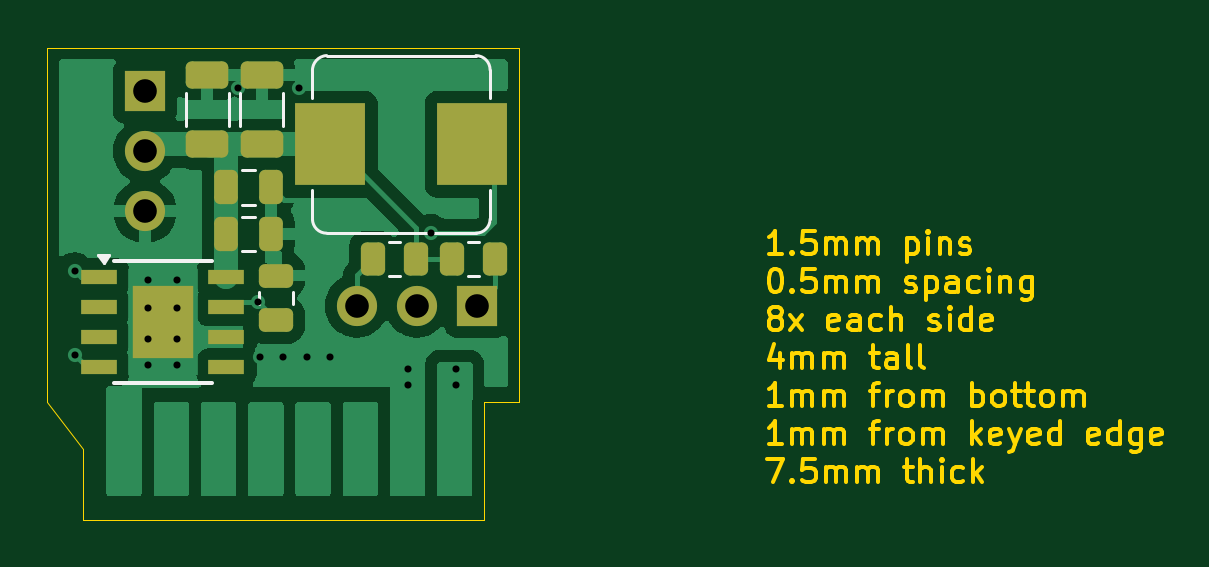
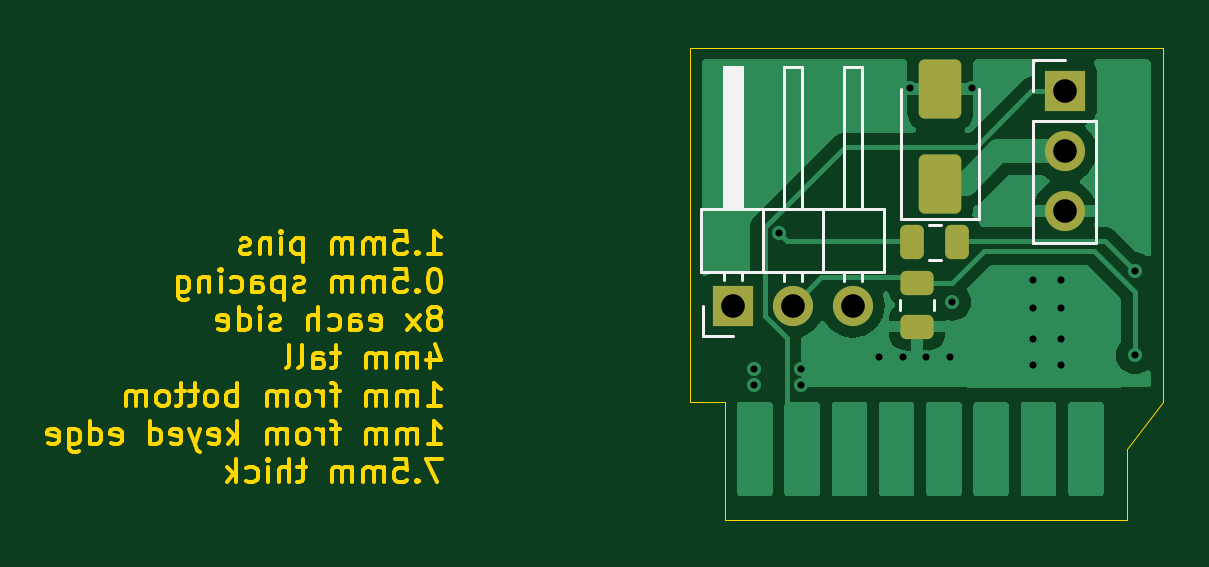
Circuit board: 13 layer files. Board 47.2 x 20.0 mm.
- bottom_copper: ez-servo-CuBottom.gbr (20395 bytes)
- inner_copper: ez-servo-CuIn1.gbr (22678 bytes)
- inner_copper: ez-servo-CuIn2.gbr (24203 bytes)
- top_copper: ez-servo-CuTop.gbr (29590 bytes)
- outline: ez-servo-EdgeCuts.gbr (39245 bytes)
- bottom_mask: ez-servo-MaskBottom.gbr (1784 bytes)
- top_mask: ez-servo-MaskTop.gbr (2671 bytes)
- drill: ez-servo-NPTH.drl (269 bytes)
- drill: ez-servo-PTH.drl (873 bytes)
- paste: ez-servo-PasteBottom.gbr (1525 bytes)
- paste: ez-servo-PasteTop.gbr (2412 bytes)
- bottom_silk: ez-servo-SilkBottom.gbr (3895 bytes)
- top_silk: ez-servo-SilkTop.gbr (4400 bytes)

=== bottom_copper: ez-servo-CuBottom.gbr (20395 bytes, source omitted) ===
=== inner_copper: ez-servo-CuIn1.gbr (22678 bytes, source omitted) ===
=== inner_copper: ez-servo-CuIn2.gbr (24203 bytes, source omitted) ===
=== top_copper: ez-servo-CuTop.gbr (29590 bytes, source omitted) ===
=== outline: ez-servo-EdgeCuts.gbr (39245 bytes, source omitted) ===
=== bottom_mask: ez-servo-MaskBottom.gbr (1784 bytes, source withheld) ===
=== top_mask: ez-servo-MaskTop.gbr (2671 bytes, source withheld) ===
=== drill: ez-servo-NPTH.drl ===
M48
; DRILL file {KiCad 8.0.2-1} date 2024-05-31T20:19:27-0400
; FORMAT={-:-/ absolute / inch / decimal}
; #@! TF.CreationDate,2024-05-31T20:19:27-04:00
; #@! TF.GenerationSoftware,Kicad,Pcbnew,8.0.2-1
; #@! TF.FileFunction,NonPlated,1,4,NPTH
FMAT,2
INCH
%
G90
G05
M30

=== drill: ez-servo-PTH.drl ===
M48
; DRILL file {KiCad 8.0.2-1} date 2024-05-31T20:19:27-0400
; FORMAT={-:-/ absolute / inch / decimal}
; #@! TF.CreationDate,2024-05-31T20:19:27-04:00
; #@! TF.GenerationSoftware,Kicad,Pcbnew,8.0.2-1
; #@! TF.FileFunction,Plated,1,4,PTH
FMAT,2
INCH
; #@! TA.AperFunction,Plated,PTH,ViaDrill
T1C0.0118
; #@! TA.AperFunction,Plated,PTH,ComponentDrill
T2C0.0118
; #@! TA.AperFunction,Plated,PTH,ComponentDrill
T3C0.0394
%
G90
G05
T1
X1.0303Y-1.3571
X1.0303Y-1.4972
X1.302Y-1.0512
X1.3352Y-1.4081
X1.3386Y-1.5
X1.378Y-1.5
X1.4047Y-1.052
X1.4173Y-1.5
X1.4567Y-1.5
X1.5866Y-1.5197
X1.5866Y-1.5472
X1.6241Y-1.2933
X1.6654Y-1.5197
X1.6654Y-1.5472
T2
X1.1535Y-1.3713
X1.1535Y-1.4185
X1.1535Y-1.4697
X1.1535Y-1.513
X1.2008Y-1.3713
X1.2008Y-1.4185
X1.2008Y-1.4697
X1.2008Y-1.513
T3
X1.1476Y-1.0571
X1.1476Y-1.1571
X1.1476Y-1.2571
X1.5008Y-1.4146
X1.6008Y-1.4146
X1.7008Y-1.4146
M30

=== paste: ez-servo-PasteBottom.gbr (1525 bytes, source withheld) ===
=== paste: ez-servo-PasteTop.gbr (2412 bytes, source withheld) ===
=== bottom_silk: ez-servo-SilkBottom.gbr ===
%TF.GenerationSoftware,KiCad,Pcbnew,8.0.2-1*%
%TF.CreationDate,2024-05-31T20:19:27-04:00*%
%TF.ProjectId,ez-servo,657a2d73-6572-4766-9f2e-6b696361645f,rev?*%
%TF.SameCoordinates,Original*%
%TF.FileFunction,Legend,Bot*%
%TF.FilePolarity,Positive*%
%FSLAX46Y46*%
G04 Gerber Fmt 4.6, Leading zero omitted, Abs format (unit mm)*
G04 Created by KiCad (PCBNEW 8.0.2-1) date 2024-05-31 20:19:27*
%MOMM*%
%LPD*%
G01*
G04 APERTURE LIST*
G04 Aperture macros list*
%AMRoundRect*
0 Rectangle with rounded corners*
0 $1 Rounding radius*
0 $2 $3 $4 $5 $6 $7 $8 $9 X,Y pos of 4 corners*
0 Add a 4 corners polygon primitive as box body*
4,1,4,$2,$3,$4,$5,$6,$7,$8,$9,$2,$3,0*
0 Add four circle primitives for the rounded corners*
1,1,$1+$1,$2,$3*
1,1,$1+$1,$4,$5*
1,1,$1+$1,$6,$7*
1,1,$1+$1,$8,$9*
0 Add four rect primitives between the rounded corners*
20,1,$1+$1,$2,$3,$4,$5,0*
20,1,$1+$1,$4,$5,$6,$7,0*
20,1,$1+$1,$6,$7,$8,$9,0*
20,1,$1+$1,$8,$9,$2,$3,0*%
G04 Aperture macros list end*
%ADD10C,0.120000*%
%ADD11RoundRect,0.250000X-0.250000X-0.475000X0.250000X-0.475000X0.250000X0.475000X-0.250000X0.475000X0*%
%ADD12RoundRect,0.250000X-0.450000X0.262500X-0.450000X-0.262500X0.450000X-0.262500X0.450000X0.262500X0*%
%ADD13RoundRect,0.250000X0.650000X-1.000000X0.650000X1.000000X-0.650000X1.000000X-0.650000X-1.000000X0*%
%ADD14R,1.700000X1.700000*%
%ADD15O,1.700000X1.700000*%
G04 APERTURE END LIST*
D10*
%TO.C,C2*%
X34911252Y-32505000D02*
X34388748Y-32505000D01*
X34911252Y-33975000D02*
X34388748Y-33975000D01*
%TO.C,R2*%
X34665000Y-36127064D02*
X34665000Y-35672936D01*
X36135000Y-36127064D02*
X36135000Y-35672936D01*
%TO.C,D1*%
X32760000Y-26760000D02*
X32760000Y-32270000D01*
X32760000Y-32270000D02*
X36060000Y-32270000D01*
X36060000Y-26760000D02*
X36060000Y-32270000D01*
%TO.C,J2*%
X27820000Y-28120000D02*
X30480000Y-28120000D01*
X27820000Y-33260000D02*
X27820000Y-28120000D01*
X27820000Y-33260000D02*
X30480000Y-33260000D01*
X29150000Y-25520000D02*
X30480000Y-25520000D01*
X30480000Y-25520000D02*
X30480000Y-26850000D01*
X30480000Y-33260000D02*
X30480000Y-28120000D01*
%TO.C,J3*%
X36790000Y-31830000D02*
X36790000Y-34490000D01*
X36790000Y-34490000D02*
X44530000Y-34490000D01*
X37740000Y-25830000D02*
X38500000Y-25830000D01*
X37740000Y-31830000D02*
X37740000Y-25830000D01*
X37740000Y-34490000D02*
X37740000Y-34887071D01*
X38500000Y-25830000D02*
X38500000Y-31830000D01*
X38500000Y-34490000D02*
X38500000Y-34887071D01*
X39390000Y-31830000D02*
X39390000Y-34490000D01*
X40280000Y-25830000D02*
X41040000Y-25830000D01*
X40280000Y-31830000D02*
X40280000Y-25830000D01*
X40280000Y-34490000D02*
X40280000Y-34887071D01*
X41040000Y-25830000D02*
X41040000Y-31830000D01*
X41040000Y-34490000D02*
X41040000Y-34887071D01*
X41930000Y-31830000D02*
X41930000Y-34490000D01*
X42820000Y-25830000D02*
X43580000Y-25830000D01*
X42820000Y-31830000D02*
X42820000Y-25830000D01*
X42820000Y-34490000D02*
X42820000Y-34820000D01*
X42920000Y-25830000D02*
X42920000Y-31830000D01*
X43040000Y-25830000D02*
X43040000Y-31830000D01*
X43160000Y-25830000D02*
X43160000Y-31830000D01*
X43280000Y-25830000D02*
X43280000Y-31830000D01*
X43400000Y-25830000D02*
X43400000Y-31830000D01*
X43520000Y-25830000D02*
X43520000Y-31830000D01*
X43580000Y-25830000D02*
X43580000Y-31830000D01*
X43580000Y-34490000D02*
X43580000Y-34820000D01*
X44470000Y-35930000D02*
X44470000Y-37200000D01*
X44470000Y-37200000D02*
X43200000Y-37200000D01*
X44530000Y-31830000D02*
X36790000Y-31830000D01*
X44530000Y-34490000D02*
X44530000Y-31830000D01*
%TD*%
%LPC*%
D11*
%TO.C,C2*%
X33700000Y-33240000D03*
X35600000Y-33240000D03*
%TD*%
D12*
%TO.C,R2*%
X35400000Y-34987500D03*
X35400000Y-36812500D03*
%TD*%
D13*
%TO.C,D1*%
X34410000Y-30760000D03*
X34410000Y-26760000D03*
%TD*%
D14*
%TO.C,J2*%
X29150000Y-26850000D03*
D15*
X29150000Y-29390000D03*
X29150000Y-31930000D03*
%TD*%
D14*
%TO.C,J3*%
X43200000Y-35930000D03*
D15*
X40660000Y-35930000D03*
X38120000Y-35930000D03*
%TD*%
%LPD*%
M02*

=== top_silk: ez-servo-SilkTop.gbr ===
%TF.GenerationSoftware,KiCad,Pcbnew,8.0.2-1*%
%TF.CreationDate,2024-05-31T20:19:27-04:00*%
%TF.ProjectId,ez-servo,657a2d73-6572-4766-9f2e-6b696361645f,rev?*%
%TF.SameCoordinates,Original*%
%TF.FileFunction,Legend,Top*%
%TF.FilePolarity,Positive*%
%FSLAX46Y46*%
G04 Gerber Fmt 4.6, Leading zero omitted, Abs format (unit mm)*
G04 Created by KiCad (PCBNEW 8.0.2-1) date 2024-05-31 20:19:27*
%MOMM*%
%LPD*%
G01*
G04 APERTURE LIST*
G04 Aperture macros list*
%AMRoundRect*
0 Rectangle with rounded corners*
0 $1 Rounding radius*
0 $2 $3 $4 $5 $6 $7 $8 $9 X,Y pos of 4 corners*
0 Add a 4 corners polygon primitive as box body*
4,1,4,$2,$3,$4,$5,$6,$7,$8,$9,$2,$3,0*
0 Add four circle primitives for the rounded corners*
1,1,$1+$1,$2,$3*
1,1,$1+$1,$4,$5*
1,1,$1+$1,$6,$7*
1,1,$1+$1,$8,$9*
0 Add four rect primitives between the rounded corners*
20,1,$1+$1,$2,$3,$4,$5,0*
20,1,$1+$1,$4,$5,$6,$7,0*
20,1,$1+$1,$6,$7,$8,$9,0*
20,1,$1+$1,$8,$9,$2,$3,0*%
G04 Aperture macros list end*
%ADD10C,0.120000*%
%ADD11C,0.150000*%
%ADD12RoundRect,0.250000X0.262500X0.450000X-0.262500X0.450000X-0.262500X-0.450000X0.262500X-0.450000X0*%
%ADD13RoundRect,0.250000X-0.262500X-0.450000X0.262500X-0.450000X0.262500X0.450000X-0.262500X0.450000X0*%
%ADD14R,3.000000X3.500000*%
%ADD15RoundRect,0.250000X0.475000X-0.250000X0.475000X0.250000X-0.475000X0.250000X-0.475000X-0.250000X0*%
%ADD16RoundRect,0.250000X0.650000X-0.325000X0.650000X0.325000X-0.650000X0.325000X-0.650000X-0.325000X0*%
%ADD17RoundRect,0.250000X-0.250000X-0.475000X0.250000X-0.475000X0.250000X0.475000X-0.250000X0.475000X0*%
%ADD18R,1.550000X0.600000*%
%ADD19R,2.600000X3.100000*%
%ADD20R,1.700000X1.700000*%
%ADD21O,1.700000X1.700000*%
G04 APERTURE END LIST*
D10*
%TO.C,R3*%
X39927064Y-33215000D02*
X39472936Y-33215000D01*
X39927064Y-34685000D02*
X39472936Y-34685000D01*
%TO.C,R1*%
X42842936Y-33215000D02*
X43297064Y-33215000D01*
X42842936Y-34685000D02*
X43297064Y-34685000D01*
%TO.C,L1*%
X36240000Y-27150000D02*
X36240000Y-26000000D01*
X36240000Y-32260000D02*
X36240000Y-31050000D01*
X36840000Y-25340000D02*
X43160000Y-25340000D01*
X43160000Y-32860000D02*
X36840000Y-32860000D01*
X43760000Y-25950000D02*
X43760000Y-27150000D01*
X43760000Y-31050000D02*
X43760000Y-32260000D01*
X36240000Y-26000000D02*
G75*
G02*
X36840000Y-25340000I630000J30000D01*
G01*
X36840000Y-32860000D02*
G75*
G02*
X36240000Y-32260000I0J600000D01*
G01*
X43160000Y-25340000D02*
G75*
G02*
X43760000Y-25950000I-5004J-605004D01*
G01*
X43760000Y-32260000D02*
G75*
G02*
X43160000Y-32860000I-600000J0D01*
G01*
%TO.C,C1*%
X33965000Y-35861252D02*
X33965000Y-35338748D01*
X35435000Y-35861252D02*
X35435000Y-35338748D01*
%TO.C,C4*%
X33180000Y-28331252D02*
X33180000Y-26908748D01*
X35000000Y-28331252D02*
X35000000Y-26908748D01*
%TO.C,C5*%
X33268748Y-30185000D02*
X33791252Y-30185000D01*
X33268748Y-31655000D02*
X33791252Y-31655000D01*
%TO.C,C3*%
X30870000Y-28331252D02*
X30870000Y-26908748D01*
X32690000Y-28331252D02*
X32690000Y-26908748D01*
D11*
%TO.C,U1*%
X27825000Y-34055000D02*
X31975000Y-34055000D01*
X27825000Y-39205000D02*
X31975000Y-39205000D01*
D10*
X27400000Y-34130000D02*
X27160000Y-33800000D01*
X27640000Y-33800000D01*
X27400000Y-34130000D01*
G36*
X27400000Y-34130000D02*
G01*
X27160000Y-33800000D01*
X27640000Y-33800000D01*
X27400000Y-34130000D01*
G37*
%TO.C,C6*%
X33268748Y-32155000D02*
X33791252Y-32155000D01*
X33268748Y-33625000D02*
X33791252Y-33625000D01*
%TD*%
%LPC*%
D12*
%TO.C,R3*%
X40612500Y-33950000D03*
X38787500Y-33950000D03*
%TD*%
D13*
%TO.C,R1*%
X42157500Y-33950000D03*
X43982500Y-33950000D03*
%TD*%
D14*
%TO.C,L1*%
X43000000Y-29100000D03*
X37000000Y-29100000D03*
%TD*%
D15*
%TO.C,C1*%
X34700000Y-36550000D03*
X34700000Y-34650000D03*
%TD*%
D16*
%TO.C,C4*%
X34090000Y-29095000D03*
X34090000Y-26145000D03*
%TD*%
D17*
%TO.C,C5*%
X32580000Y-30920000D03*
X34480000Y-30920000D03*
%TD*%
D16*
%TO.C,C3*%
X31780000Y-29095000D03*
X31780000Y-26145000D03*
%TD*%
D18*
%TO.C,U1*%
X27200000Y-34725000D03*
X27200000Y-35995000D03*
X27200000Y-37265000D03*
X27200000Y-38535000D03*
X32600000Y-38535000D03*
X32600000Y-37265000D03*
X32600000Y-35995000D03*
X32600000Y-34725000D03*
D19*
X29900000Y-36630000D03*
%TD*%
D17*
%TO.C,C6*%
X32580000Y-32890000D03*
X34480000Y-32890000D03*
%TD*%
D20*
%TO.C,J2*%
X29150000Y-26850000D03*
D21*
X29150000Y-29390000D03*
X29150000Y-31930000D03*
%TD*%
D20*
%TO.C,J3*%
X43200000Y-35930000D03*
D21*
X40660000Y-35930000D03*
X38120000Y-35930000D03*
%TD*%
%LPD*%
M02*

